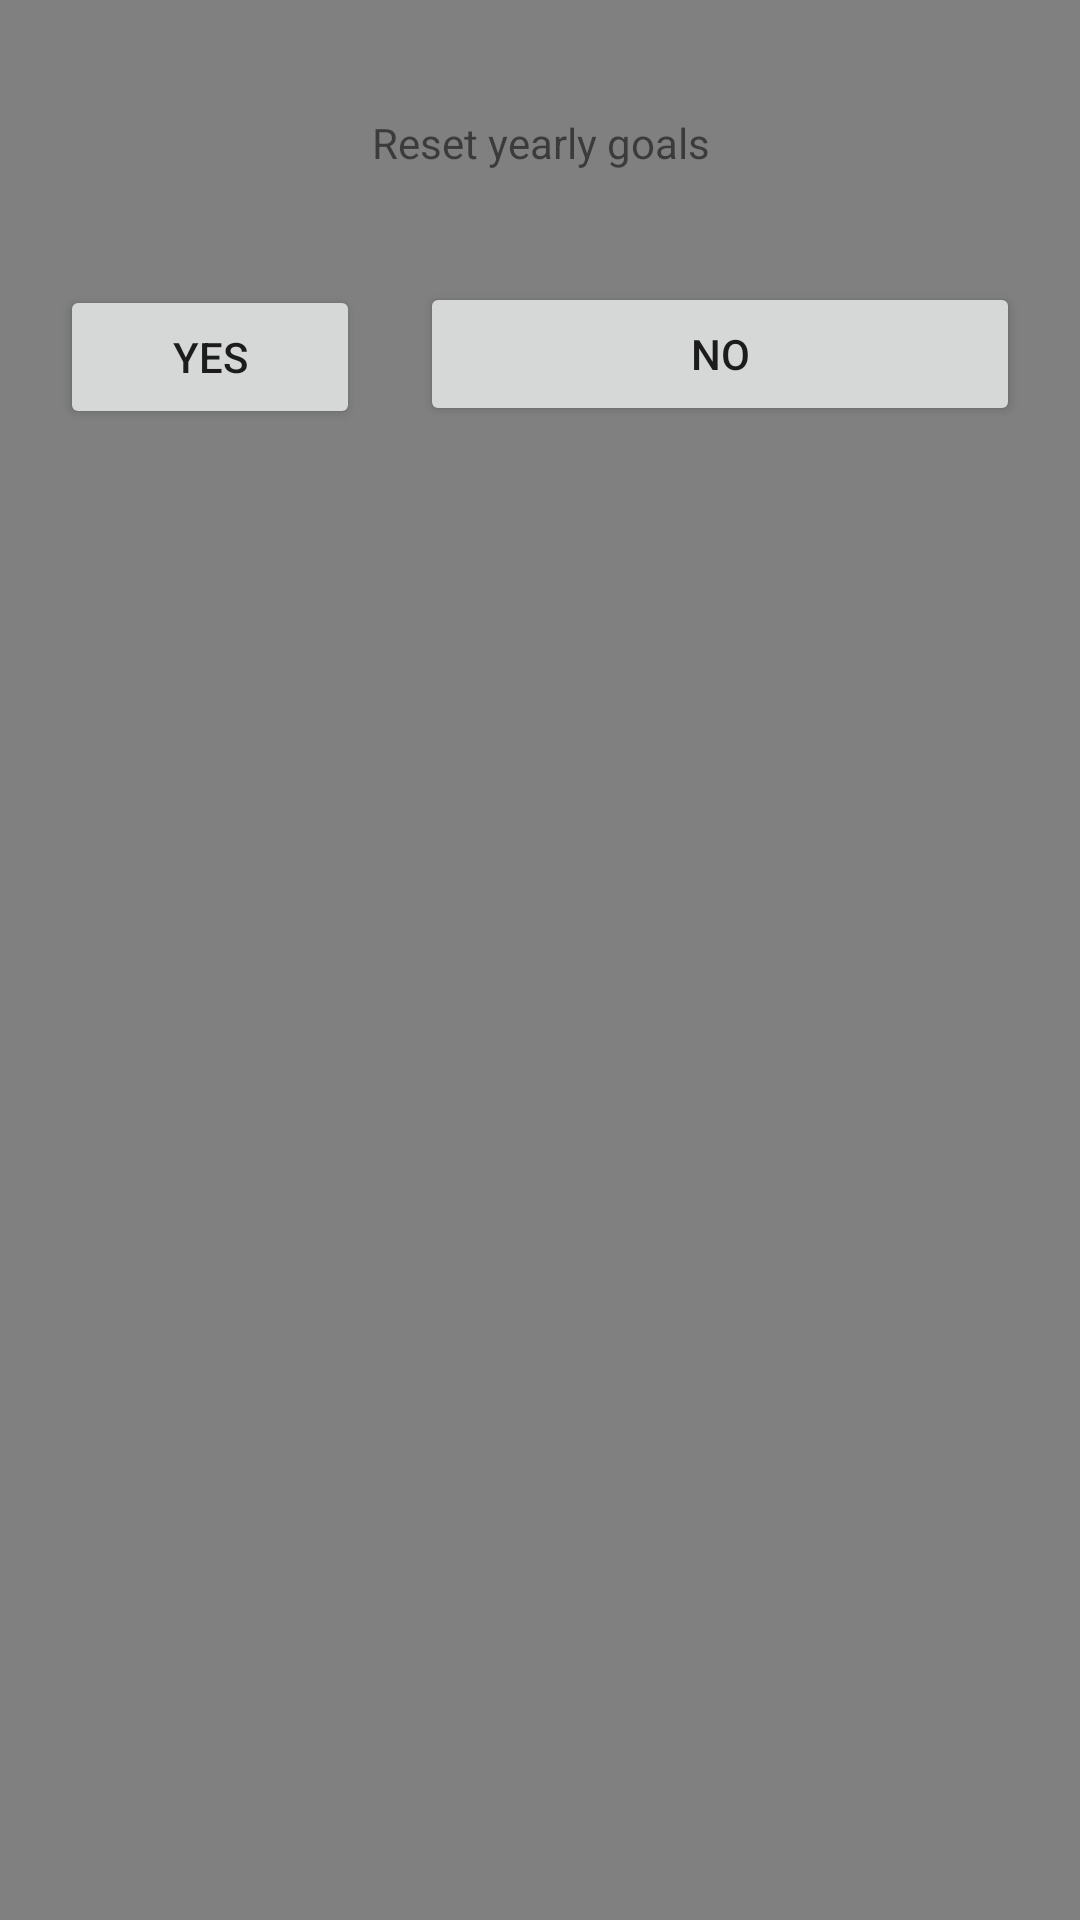

Android layout source for this screen:
<!-- AndroidManifest.xml: application theme Theme.MementoMori -->
<!-- res/layout/popup_reset_year_goals.xml -->
<?xml version="1.0" encoding="utf-8"?>
<RelativeLayout xmlns:android="http://schemas.android.com/apk/res/android"
    xmlns:app="http://schemas.android.com/apk/res-auto"
    xmlns:tools="http://schemas.android.com/tools"
    android:layout_width="260dp"
    android:layout_height="wrap_content"
    android:id="@+id/PopupWindow"
    android:background="@color/grey"
    tools:context=".YearGoals">

    <TextView
        android:id="@+id/addYearGoalTitle"
        android:layout_width="160dp"
        android:layout_height="wrap_content"
        android:layout_alignParentStart="true"
        android:layout_alignParentTop="true"
        android:layout_alignParentEnd="true"
        android:layout_marginStart="40dp"
        android:layout_marginTop="38dp"
        android:layout_marginEnd="40dp"
        android:text="@string/yearGoalReset"
        android:textAlignment="center"
        android:background="@color/clear"
        app:layout_constraintStart_toStartOf="parent"
        app:layout_constraintTop_toTopOf="parent" />

    <Button
        android:id="@+id/resetGoalsYes"
        android:layout_width="100dp"
        android:layout_height="wrap_content"
        android:layout_alignParentStart="true"
        android:layout_alignParentTop="true"
        android:layout_marginStart="20dp"
        android:layout_marginTop="95dp"
        android:text="@string/yes" />

    <Button android:id="@+id/resetGoalsNo"
        android:layout_width="100dp"
        android:layout_height="wrap_content"
        android:layout_alignParentTop="true"
        android:layout_alignParentEnd="true"
        android:layout_marginStart="20dp"
        android:layout_marginTop="94dp"
        android:layout_marginEnd="20dp"
        android:layout_toEndOf="@+id/resetGoalsYes"
        android:text="@string/no" />

</RelativeLayout>
<!-- resources referenced by this layout -->
<resources>
  <color name="clear">#00000000</color>
  <color name="grey">#808080</color>
  <string name="no">No</string>
  <string name="yearGoalReset">Reset yearly goals</string>
  <string name="yes">Yes</string>
  <style name="Theme.MementoMori" parent="Theme.MaterialComponents.DayNight.DarkActionBar">
          
          <item name="colorPrimary">@color/purple_200</item>
          <item name="colorPrimaryVariant">@color/purple_700</item>
          <item name="colorOnPrimary">@color/black</item>
          
          <item name="colorSecondary">@color/teal_200</item>
          <item name="colorSecondaryVariant">@color/teal_200</item>
          <item name="colorOnSecondary">@color/black</item>
          
          <item name="android:statusBarColor">?attr/colorPrimaryVariant</item>
          
          <item name="android:background">@color/black</item>
      </style>
  <color name="purple_200">#FFBB86FC</color>
  <color name="purple_700">#FF3700B3</color>
  <color name="black">#FF000000</color>
  <color name="teal_200">#FF03DAC5</color>
</resources>
